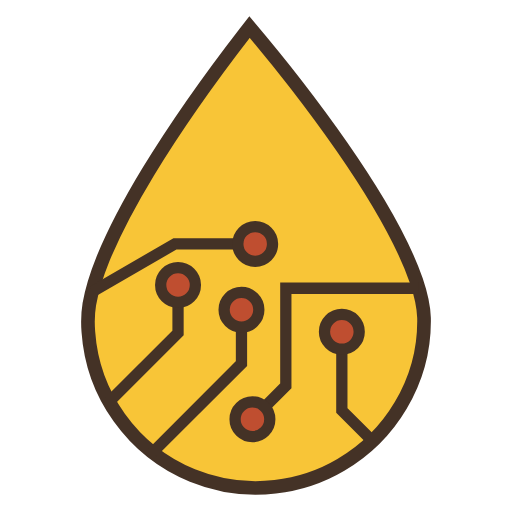
t = 0.00 s
t = 0.67 s: frame unchanged from t = 0.00 s, image omitted
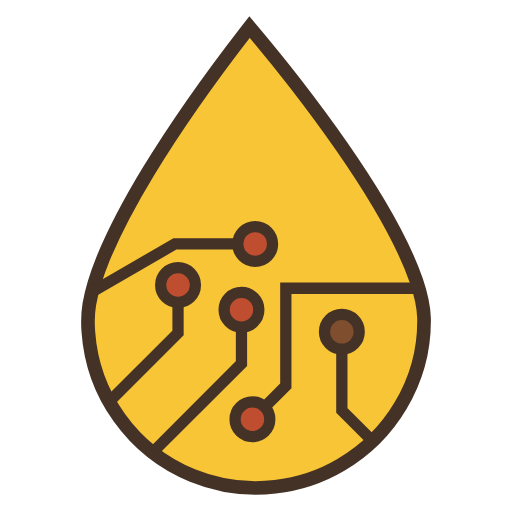
t = 1.33 s
t = 2.00 s: frame unchanged from t = 0.00 s, image omitted
t = 2.67 s: frame unchanged from t = 0.00 s, image omitted
t = 3.33 s: frame unchanged from t = 0.00 s, image omitted

The animated SVG that drew these frames (rendered in a browser with its animation timeline set to each time). Animation: 5 SMIL elements (animate=5); one cycle of 4.00 s, repeats indefinitely.

<?xml version="1.0" encoding="UTF-8" standalone="no"?>
<svg
   xmlns:dc="http://purl.org/dc/elements/1.1/"
   xmlns:cc="http://creativecommons.org/ns#"
   xmlns:rdf="http://www.w3.org/1999/02/22-rdf-syntax-ns#"
   xmlns:svg="http://www.w3.org/2000/svg"
   xmlns="http://www.w3.org/2000/svg"
   xmlns:sodipodi="http://sodipodi.sourceforge.net/DTD/sodipodi-0.dtd"
   xmlns:inkscape="http://www.inkscape.org/namespaces/inkscape"
   width="1500"
   height="1500"
   viewBox="0 0 396.87499 396.875"
   version="1.1"
   id="svg8"
   inkscape:version="1.0 (4035a4fb49, 2020-05-01)"
   sodipodi:docname="Logo_A.svg">
  <defs
     id="defs2" />
  <sodipodi:namedview
     id="base"
     pagecolor="#ffffff"
     bordercolor="#666666"
     borderopacity="1.0"
     inkscape:pageopacity="0.0"
     inkscape:pageshadow="2"
     inkscape:zoom="0.175"
     inkscape:cx="521.78853"
     inkscape:cy="787.09899"
     inkscape:document-units="px"
     inkscape:current-layer="layer5"
     inkscape:document-rotation="0"
     showgrid="false"
     showborder="true"
     inkscape:window-width="1920"
     inkscape:window-height="1017"
     inkscape:window-x="-8"
     inkscape:window-y="-8"
     inkscape:window-maximized="1"
     inkscape:snap-global="true"
     inkscape:object-paths="true"
     inkscape:snap-midpoints="false"
     inkscape:snap-object-midpoints="true"
     showguides="true"
     inkscape:guide-bbox="true"
     units="px"
     inkscape:pagecheckerboard="false">
    <sodipodi:guide
       position="-836.08332,396.875"
       orientation="0,-1"
       id="guide3368" />
    <sodipodi:guide
       position="0.37797619,703.32441"
       orientation="1,0"
       id="guide3370" />
  </sodipodi:namedview>
  <metadata
     id="metadata5">
    <rdf:RDF>
      <cc:Work
         rdf:about="">
        <dc:format>image/svg+xml</dc:format>
        <dc:type
           rdf:resource="http://purl.org/dc/dcmitype/StillImage" />
        <dc:title></dc:title>
      </cc:Work>
    </rdf:RDF>
  </metadata>
  <g
     inkscape:groupmode="layer"
     id="layer2"
     inkscape:label="Layer 2"
     style="display:inline;opacity:1" />
  <g
     inkscape:groupmode="layer"
     id="layer5"
     inkscape:label="Logo"
     style="display:inline">
    <path
       inkscape:label="Gota"
       id="path834"
       style="display:inline;fill:#f8c537;fill-opacity:1;fill-rule:evenodd;stroke:#443226;stroke-width:10.5833;stroke-miterlimit:4;stroke-dasharray:none;stroke-opacity:1"
       d="m 190.21828,25.10326 c -26.898,34.76474 -52.48717,70.59841 -75.37458,108.14124 -13.06972,21.54211 -25.205574,43.73095 -34.854174,67.03552 -4.66986,11.50347 -8.62749,23.31064 -10.75329,35.56661 -1.15412,7.03864 -1.31086,14.19595 -0.75539,21.30723 1.66268,23.79594 9.99484,47.14429 23.99841,66.5662 14.197174,19.79371 34.061454,35.6591 56.701924,44.84844 20.2013,8.26177 42.44368,11.29749 64.10141,8.78919 17.87316,-2.01962 35.44428,-7.80006 50.94052,-16.96202 18.99937,-11.1378 35.11752,-27.06792 46.32684,-46.00592 12.13258,-20.41909 18.58141,-44.16677 18.13205,-67.91284 -0.29101,-9.93612 -2.82363,-19.67734 -6.02331,-29.05433 -7.31058,-21.04312 -17.83499,-40.81115 -29.20432,-59.9205 C 274.12195,125.07083 251.94264,94.43582 228.85525,64.59509 217.36561,49.80471 205.51456,35.29138 193.43508,20.98607 c -1.07227,1.3724 -2.14453,2.7448 -3.2168,4.11719 z" />
    <path
       inkscape:label="EU5_Ruta"
       id="path61"
       d="m 195.67836,324.94564 25.87956,-25.87956 v -75.62876 h 103.03185"
       style="display:inline;fill:none;stroke:#443226;stroke-width:8.73125;stroke-linecap:butt;stroke-linejoin:miter;stroke-miterlimit:4;stroke-dasharray:none;stroke-opacity:1" />
    <path
       inkscape:label="EU4_Ruta"
       id="path75"
       d="m 264.98042,257.23127 v 60.91471 l 23.72976,23.72976"
       style="display:inline;fill:none;stroke:#443226;stroke-width:8.73125;stroke-linecap:butt;stroke-linejoin:miter;stroke-miterlimit:4;stroke-dasharray:none;stroke-opacity:1" />
    <path
       inkscape:label="EU3_Ruta"
       id="path63"
       d="m 187.17812,240.13139 v 41.69137 l -68.83393,68.83392"
       style="display:inline;fill:none;stroke:#443226;stroke-width:8.73125;stroke-linecap:butt;stroke-linejoin:miter;stroke-miterlimit:4;stroke-dasharray:none;stroke-opacity:1" />
    <path
       inkscape:label="EU2_Ruta"
       id="path73"
       d="m 138.00052,220.88798 v 37.14721 l -53.361686,53.36169"
       style="display:inline;fill:none;stroke:#443226;stroke-width:8.73125;stroke-linecap:butt;stroke-linejoin:miter;stroke-miterlimit:4;stroke-dasharray:none;stroke-opacity:1" />
    <path
       inkscape:label="EU1_Ruta"
       id="path79"
       d="M 71.698632,225.96447 135.60745,189.0667 h 62.19941"
       style="display:inline;fill:none;stroke:#443226;stroke-width:8.73125;stroke-linecap:butt;stroke-linejoin:miter;stroke-miterlimit:4;stroke-dasharray:none;stroke-opacity:1" />
    <circle
       inkscape:label="EU5_Circ"
       style="display:inline;fill:#bf4e30;fill-opacity:1;stroke:#443226;stroke-width:8.73125;stroke-miterlimit:4;stroke-dasharray:none;stroke-opacity:1"
       id="path1168-2-6-7-8"
       cx="195.67836"
       cy="324.94565"
       r="13.455475" >
	   	<animate 
		attributeName="fill" 
		attributeType="XML"
		dur="3.5s"
		values="#bf4e30 ; #bf4e30  ; #004f2d ; #bf4e30 ; #bf4e30"
		keyTimes="0 ; 0.45 ; 0.50 ; 0.55 ; 1"
		repeatCount="indefinite"
		/>
	</circle>
    <circle
       inkscape:label="EU4_Circ"
       r="13.455475"
       cy="257.23126"
       cx="264.98041"
       id="path1168-2-6-7"
       style="display:inline;fill:#bf4e30;fill-opacity:1;stroke:#443226;stroke-width:8.73125;stroke-miterlimit:4;stroke-dasharray:none;stroke-opacity:1" >
	   	<animate 
		attributeName="fill" 
		attributeType="XML"
		dur="4s"
		values="#bf4e30 ; #bf4e30  ; #004f2d ; #bf4e30 ; #bf4e30"
		keyTimes="0 ; 0.25 ; 0.30 ; 0.35 ; 1"
		repeatCount="indefinite"
		/>	
	</circle>
    <circle
       inkscape:label="EU3_Circ"
       style="display:inline;fill:#bf4e30;fill-opacity:1;stroke:#443226;stroke-width:8.73125;stroke-miterlimit:4;stroke-dasharray:none;stroke-opacity:1"
       id="path1168-2-6"
       cx="187.17812"
       cy="240.13139"
       r="13.455475" >
	   <animate 
		attributeName="fill" 
		attributeType="XML"
		dur="3s"
		values="#bf4e30 ; #bf4e30  ; #004f2d ; #bf4e30 ; #bf4e30"
		keyTimes="0 ; 0.23 ; 0.33 ; 0.43 ; 1"
		repeatCount="indefinite"
		/>	
		<!-- 	
		from="#bf4e30" 
		to="#004f2d"
		dur="0.5s"
		end="3s"
		repeatCount="indefinite" 
		-->  
	</circle>
    <circle
       inkscape:label="EU2_Circ"
       r="13.455475"
       cy="220.88799"
       cx="138.00053"
       id="path1168-2"
       style="display:inline;fill:#bf4e30;fill-opacity:1;stroke:#443226;stroke-width:8.73125;stroke-miterlimit:4;stroke-dasharray:none;stroke-opacity:1" >
	   	<animate 
		attributeName="fill" 
		attributeType="XML"
		dur="2s"
		values="#bf4e30 ; #bf4e30  ; #004f2d ; #bf4e30 ; #bf4e30"
		keyTimes="0 ; 0.13 ; 0.23 ; 0.25 ; 1"
		repeatCount="indefinite"
		/>	
	</circle>
    <circle
       inkscape:label="EU1_Circ"
       style="display:inline;opacity:1;fill:#bf4e30;fill-opacity:1;stroke:#443226;stroke-width:8.73125;stroke-miterlimit:4;stroke-dasharray:none;stroke-opacity:1"
       id="path1168"
       cx="197.80685"
       cy="189.0667"
       r="13.455475" >
	   	<animate 
		attributeName="fill" 
		attributeType="XML"
		dur="3s"
		values="#bf4e30 ; #bf4e30  ; #004f2d ; #bf4e30 ; #bf4e30"
		keyTimes="0 ; 0.75 ; 0.83 ; 0.88 ; 1"
		repeatCount="indefinite"
		/>	
	</circle>
  </g>
</svg>
